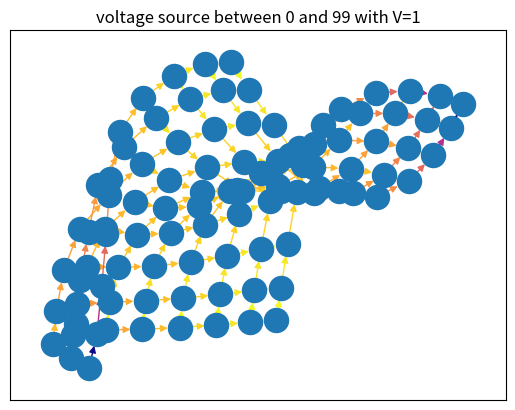

This chart was generated by the following Python code:
import matplotlib.pyplot as plt
import networkx
import numpy


def read_graph_list(graph_string: str):
    tokenized = graph_string.split()
    n = int(tokenized[0])
    e = int(tokenized[1])
    G = [[] for i in range(n)]
    E = []
    for edge in range(e):
        u, v, w = int(tokenized[3 * edge + 2]), int(tokenized[3 * edge + 3]), float(tokenized[3 * edge + 4])
        E.append((min(u, v), max(u, v), w))
        G[u].append(edge)
        G[v].append(edge)

    return G, E


def read_from_networkx(graph: networkx.Graph, weight: float):
    n = graph.number_of_nodes()
    E = []
    G = [[] for i in range(n)]
    nodes = {v:i for i, v in enumerate(graph.nodes)}
    for u, v in graph.edges:
        u = nodes[u]
        v = nodes[v]
        E.append((min(u, v), max(u, v), weight))
        e_n = len(E) - 1
        G[u].append(e_n)
        G[v].append(e_n)
    pos = networkx.spring_layout(graph)
    return G, E, {nodes[key]:pos[key] for key in pos}


def get_loops(E: list[(int, int, float)], source: (int, int, float)):
    E.append((min(source[0], source[1]), max(source[0], source[1]), 0))

    graph = networkx.Graph()
    edges = dict()
    base_edges = dict()
    cycles = []

    for edge_i in range(len(E)):
        u, v, _ = E[edge_i]
        if u == v:
            cycles.append([edge_i])
            continue
        if not (u, v) in edges:
            edges[(u, v)] = set()
            base_edges[(u, v)] = edge_i
        else:
            cycles.append([edge_i, base_edges[(u, v)]])
        edges[(u, v)].add(edge_i)

    graph.add_edges_from(base_edges.keys())
    basis = networkx.algorithms.cycle_basis(graph)
    for base in basis:
        cycle = []
        curr_vertex = base[0]
        for next_vertex in base[1:]:
            cycle.append(base_edges[(min(curr_vertex, next_vertex), max(next_vertex, curr_vertex))])
            curr_vertex = next_vertex
        cycle.append(base_edges[(min(curr_vertex, base[0]), max(base[0], curr_vertex))])
        cycles.append(cycle)
    E.pop()
    return cycles


def construct_equations_kirchoff(G: list[list[int]], E: list[(int, int, float)], source: (int, int, float)):
    e = len(E)
    n = len(G)
    equations = []
    indexes = [(i, "edge") for i in range(e)] + [(0, "source")]

    # 2 prawo
    for cycle in get_loops(E, source):
        eq = []
        off = 0
        if len(cycle) == 1:
            equations.append([(cycle[0], 1), 0])
            continue
        if cycle[1] == e:
            next_ = (source[0], source[1], 0)
        else:
            next_ = E[cycle[1]]

        if cycle[0] == e:
            if source[1] == next_[0] or source[1] == next_[0]:
                curr = source[0]
            else:
                curr = source[1]
        else:
            st = E[cycle[0]]
            if st[1] == next_[0] or st[1] == next_[1]:
                curr = st[0]
            else:
                curr = st[1]
        for edge in cycle:
            if edge == e:
                if curr == source[0]:
                    off = source[2]
                    curr = source[1]
                else:
                    off = -source[2]
                    curr = source[0]
                continue
            u, v, w = E[edge]
            if u == curr:
                eq.append((edge, w))
                curr = v
            else:
                eq.append((edge, -w))
                curr = u
        equations.append([eq, off])
    # 1 prawo
    for vertex_i in range(n):
        eq = []
        if vertex_i == source[0]:
            eq.append((e, -1))
        elif vertex_i == source[1]:
            eq.append((e, 1))
        for edge_i in G[vertex_i]:
            u, v, w = E[edge_i]
            if u == v:
                continue
            if u == vertex_i:
                eq.append((edge_i, -1))
            else:
                eq.append((edge_i, 1))

        equations.append([eq, 0])

    return equations, indexes


def construct_equations_potential(G: list[list[int]], E: list[(int, int, float)], source: (int, int, float)):
    e = len(E)
    n = len(G)
    equations = []
    equations.append([[(0, 1)], 0])  # bind 0-th node potential
    indexes = [(i, "vertex") for i in range(n)]
    for vertex_i in range(1, n):
        eq = []
        for edge_i in G[vertex_i]:
            u, v, w = E[edge_i]
            if u == v:
                continue
            if u == vertex_i:
                eq.append((v, -1 / w))
                eq.append((u, 1 / w))
            else:
                eq.append((v, 1 / w))
                eq.append((u, -1 / w))

        equations.append([eq, 0])

    equations[source[0]][0] += equations[source[1]][0]
    equations[source[0]][1] += equations[source[1]][1]
    eq = [(source[0], -1), (source[1], 1)]
    equations[source[1]] = (eq, source[2])

    return equations, indexes


def construct_matrix_from_equations(equations: [([(int, int)], int)]):
    h = len(equations)
    w = max(kp[0] for eq in equations for kp in eq[0]) + 1
    matrix = numpy.zeros(h * w).reshape((h, w))
    b = numpy.zeros(h)
    for eq_i in range(h):
        left, right = equations[eq_i]
        b[eq_i] += right
        for i, w in left:
            matrix[eq_i, i] += w
    if w == h:
        return matrix, b
    else:
        return matrix.T @ matrix, matrix.T @ b


def show_results(E: [(int, int, float)], source: (int, int, float), solved: [float], indexes: [(int, str)],labels = False, pos = None):
    def cmap(x, max_, min_):
        return plt.cm.plasma((x - min_) / (max_ - min_))

    graph = networkx.DiGraph()
    for line in range(len(solved)):
        sol = solved[line]
        index, of_type = indexes[line]
        if of_type == "vertex":
            graph.add_node(index, potential=sol)
        elif of_type == "edge":
            if sol > 0:
                graph.add_edge(E[index][0], E[index][1], current=sol, resistance=E[index][2], edgecolor=0)
            else:
                graph.add_edge(E[index][1], E[index][0], current=-sol, resistance=E[index][2], edgecolor=0)
    if pos is None:
        pos = networkx.spring_layout(graph, scale=1, k=5)
    node_labels = {e: f"{e}\nV={graph.nodes[e]['potential']:.2f}" for e in graph.nodes}
    edge_labels = {e: f"I={graph.edges[e]['current']:.2f}\nR={graph.edges[e]['resistance']:.2f}" for e in graph.edges}
    edge_colors = [graph.edges[e]['current'] for e in graph.edges]
    min_c = min(edge_colors)
    max_c = max(edge_colors)
    edge_colors = [cmap(c, min_c, max_c) for c in edge_colors]
    networkx.draw_networkx_nodes(graph, pos=pos, label=node_labels)
    if labels:
        networkx.draw_networkx_labels(graph, pos=pos, labels=node_labels)
    networkx.draw_networkx_edges(graph, pos=pos, label=edge_labels, edge_color=edge_colors)
    if labels:
        networkx.draw_networkx_edge_labels(graph, pos=pos, edge_labels=edge_labels)
    plt.title(f"voltage source between {source[0]} and {source[1]} with V={source[2]}")
    plt.show()


def add_missing_values(output: [float], indexes: [(int, str)], G: [[int]], E: [(int, int, float)], ground: int = None):
    output = list(output)
    n = len(G)
    e = len(E)
    included_edges = [-1] * e
    included_vertexes = [-1] * n

    for index_i in range(len(indexes)):
        index, of_type = indexes[index_i]
        if of_type == "edge":
            included_edges[index] = index_i
        elif of_type == "vertex":
            included_vertexes[index] = index_i

    for edge_i in range(e):
        if included_edges[edge_i] >= 0:
            continue
        u, v, w = E[edge_i]
        u_val = output[included_vertexes[u]]
        v_val = output[included_vertexes[v]]
        output.append((u_val - v_val) / w)
        indexes.append((edge_i, "edge"))
        included_edges[edge_i] = len(indexes) - 1

    if included_vertexes == [-1] * n:
        included_vertexes[0] = len(indexes)
        output.append(0)
        indexes.append((0, "vertex"))
    while min(included_vertexes) == -1:
        for vertex_i in range(n):
            if included_vertexes[vertex_i] >= 0:
                this_val = output[included_vertexes[vertex_i]]
                for edge_i in G[vertex_i]:
                    u, v, w = E[edge_i]
                    if u == vertex_i:
                        if included_vertexes[v] == -1:
                            included_vertexes[v] = len(indexes)
                            indexes.append((v, "vertex"))
                            I = output[included_edges[edge_i]]
                            output.append(this_val - I * w)
                    else:
                        if included_vertexes[u] == -1:
                            included_vertexes[u] = len(indexes)
                            indexes.append((u, "vertex"))
                            I = output[included_edges[edge_i]]
                            output.append(this_val + I * w)
    if ground is None:
        min_p = min(output[included_vertexes[vertex_i]] for vertex_i in range(n))
    else:
        min_p = output[included_vertexes[ground]]
    for vertex_i in range(n):
        output[included_vertexes[vertex_i]] -= min_p
    return output


def test(output, indexes, G, E, source, eps=0.00001):
    n = len(G)
    e = len(E)
    vertex_potentials = [0] * n
    edge_currents = [0] * e
    for index_i in range(len(indexes)):
        index, of_type = indexes[index_i]
        if of_type == "vertex":
            vertex_potentials[index] = output[index_i]
        elif of_type == "edge":
            edge_currents[index] = output[index_i]

    for vertex_i in range(n):
        if vertex_i == source[0] or vertex_i == source[1]:
            continue
        if abs(sum(edge_currents[edge_i] * (1 if vertex_i == E[edge_i][0] else -1) for edge_i in G[vertex_i])) > eps:
            raise ValueError(f"currents at node {vertex_i} do not sum to zero")
    s_currents = sum(edge_currents[edge_i] * (1 if source[0] == E[edge_i][0] else -1) for edge_i in G[source[0]])
    t_currents = sum(edge_currents[edge_i] * (1 if source[1] == E[edge_i][0] else -1) for edge_i in G[source[1]])
    if abs(s_currents + t_currents) > eps:
        raise ValueError(f"currents between start {source[0]} and end {source[1]} node do not sum to zero")
    for edge_i in range(e):
        u, v, w = E[edge_i]
        u_val = vertex_potentials[u]
        v_val = vertex_potentials[v]
        e_val = edge_currents[edge_i]
        if abs(u_val - v_val - e_val * w) > eps:
            raise ValueError(f"potentials across edge {edge_i} do not match with expected from current across")
    print("test passed")


def solve_and_test(G: list[list[int]], E: list[(int, int, float)], source: (int, int, float), method: str,labels: bool = False, pos=None):
    if method == "kirchoff":
        equation_generator = construct_equations_kirchoff
    elif method == "potential":
        equation_generator = construct_equations_potential
    else:
        raise ValueError("unknown solving method")
    equations, indexes = equation_generator(G, E, source)

    matrix, b = construct_matrix_from_equations(equations)

    solved = numpy.linalg.solve(matrix, b)
    solved = add_missing_values(solved, indexes, G, E)
    test(solved, indexes, G, E, source)
    show_results(E, source, solved, indexes, labels, pos)


graph = networkx.grid_2d_graph(10, 10)
G, E, pos = read_from_networkx(graph, 1)
source = (0, 99, 1)
solve_and_test(G, E, source, "kirchoff",False , pos)
